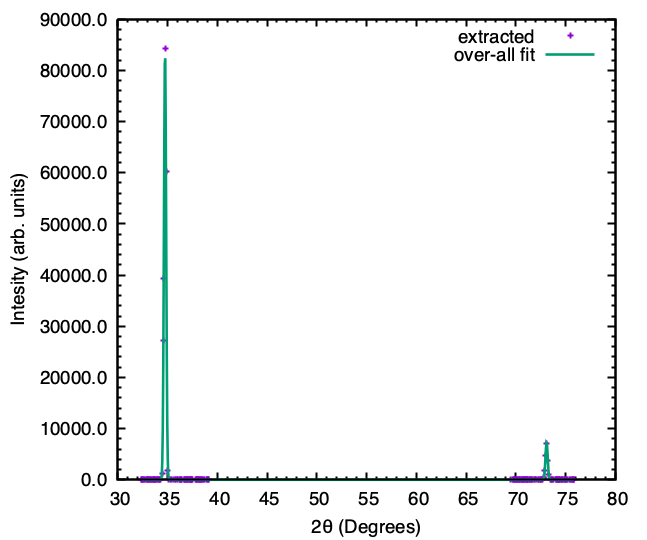

The table this chart was drawn from, first rows:
32.41917767429021, 1.9409827214871291
32.42, 1.023
32.47, 1.343
32.53, 4.321
32.57, 2.842
32.72, 2.024
32.8, 3.053
32.94, 2.079
33, 1.063
33, 1.58
33.06, 3.461
33.22, 2.301
33.27, 3.636
33.29, 1.096
33.35, 1.829
33.45, 2.653
33.6, 4.417
33.61, 6.69
33.65, 1.509
33.65, 2.278
33.7, 3.071
33.81, 4.388
33.88, 7.482
33.96, 11.82
34.06, 15.55
34.17, 33.33
34.22, 78.28
34.32, 139.7
34.48, 1181
34.6, 27302
34.6, 39364
34.75, 84365
34.85, 60325
34.98, 1755
35.12, 110.6
35.27, 46.15
35.45, 25.62
35.61, 20.84
35.77, 29.96
35.84, 53.47
36.02, 77.33
36.22, 60.41
36.33, 25.85
36.34, 36.53
36.41, 16.03
36.45, 10.53
36.66, 6.193
36.7, 3.055
36.72, 4.547
36.79, 2.515
36.93, 3.845
36.96, 1.792
37, 1.156
37.02, 2.763
37.2, 1.85
37.26, 2.143
37.27, 1.257
37.29, 3.09
37.37, 1.056
37.43, 1.785
37.43, 2.421
... 99 more rows
